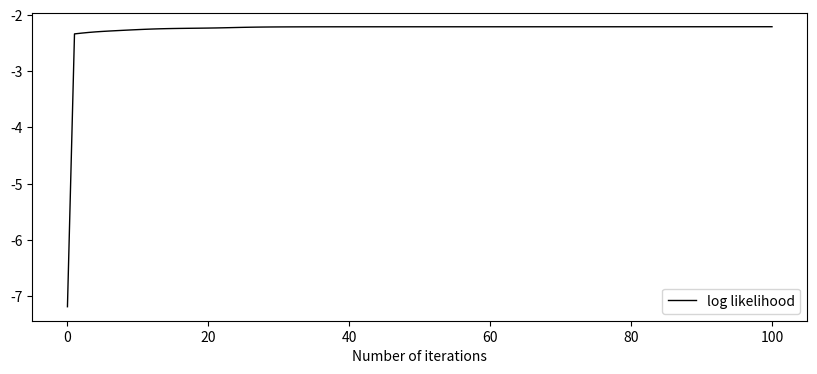

Python code for this plot:
# numpyをインポート（行列を扱う各種関数を含む）
# アニメーション用のモジュールをインポート
import matplotlib.animation as animation
# 可視化のためにmatplotlibモジュールをインポート
import matplotlib.pyplot as plt
import numpy as np
# 確率密度関数の描画用
from scipy.stats import norm

# 混合ガウス分布に基づく乱数を生成する
np.random.seed(0)

# 各ガウス分布のサンプル数
n_samples = [200, 400, 400]

# 各ガウス分布の平均
means = [-2, 3, 5]

# 各ガウス分布の分散
sigmas = [3, 2, 0.5]

# GMMに従う乱数を生成
x = None
for n, mean, sigma in zip(n_samples, means, sigmas):
    samples_for_each_dist = np.random.normal(mean, sigma, int(n))
    if x is None:
        x = samples_for_each_dist
    else:
        x = np.concatenate((x, samples_for_each_dist))

# モデルパラメータを初期化する
alpha = np.array([1. / 3., 1. / 3., 1. / 3.])
var = np.array([1., 1., 1.])
mu = np.array([-1, 0, 1])

# GMMを構成するガウス分布の数
n_clusters = len(alpha)

# 繰り返し計算でパラメータを最適化する(ここでは100回繰り返す）
n_iterations = 101
log_likelihood = np.zeros(n_iterations)
ims = []

print("=== Iteration START ===")

for t in range(n_iterations):
    print("t{}".format(t))
    if t == 0:
        alpha_buf = alpha[None, :]
        var_buf = var[None, :]
        mu_buf = mu[None, :]
    else:
        alpha_buf = np.concatenate((alpha_buf, alpha[None, :]), axis=0)
        var_buf = np.concatenate((var_buf, var[None, :]), axis=0)
        mu_buf = np.concatenate((mu_buf, mu[None, :]), axis=0)
    # Eステップ

    # 係数部
    coef = alpha / np.sqrt(2. * np.pi * var)

    # exponent: n_sample, n_clusters
    exponent = -1. * np.power(x[:, None] - mu[None, :], 2.) / (2 * var[None, :])

    # βを求める
    beta = coef[None, :] * np.exp(exponent)
    likelihood_each_sample = np.maximum(np.sum(beta, axis=1, keepdims=True), 1.e-18)
    beta = beta / likelihood_each_sample

    # 対数尤度を求める
    current_log_likelihood = np.average(np.log(likelihood_each_sample))
    log_likelihood[t] = current_log_likelihood

    # Mステップ(パラメータを更新する)
    N = np.maximum(np.sum(beta, axis=0), 1.e-18)

    # 事前確率を更新
    alpha = N / np.sum(N)

    # 平均値を更新
    mu = np.einsum("ij,i->j", beta, x) / N
    # 分散を計算
    var = np.einsum("ij,ij->j", beta, np.power(x[:, None] - mu[None, :], 2.)) / N
    var = np.maximum(var, 1.e-18)

print("=== Iteration END ===")
print("")

# 対数ゆう度をグラフ化する
plt.figure(figsize=(10, 4))
plt.plot(np.arange(0, n_iterations, 1), log_likelihood, color="black", linewidth=1, label="log likelihood")
plt.xlabel("Number of iterations")
plt.legend()
plt.savefig("./log_likelihood_gmm.png")
plt.show()


# パラメータ更新の様子をアニメーションで表示
def animation_update(t):
    plt.cla()

    # plt.hist(x, bins=50, normed=True, label="observed samples")
    plt.hist(x, bins=50, density=True, label="observed samples")

    xmin = -20
    xmax = 20
    plt.xlim([xmin, xmax])
    plt.ylim([0, 0.40])
    x_range = np.arange(-20, 20, 0.01)

    # GMMを描画する
    pdf = None

    for alpha, var, mu in zip(alpha_buf[t], var_buf[t], mu_buf[t]):
        pdf_each = alpha * norm.pdf(x_range, mu, np.sqrt(var))
        if pdf is None:
            pdf = pdf_each
        else:
            pdf = pdf + pdf_each

    plt.plot(x_range, pdf, color="black", linewidth=1, label=r"$p(x|\theta^{(t=" + str(t) + ")})$")
    plt.legend()

    if t == 0:
        plt.savefig("./initialized_gmm.png")
    if t == n_iterations - 1:
        plt.savefig("./learned_gmm.png")


# 音声データをプロットする
print("=== Sound DATA plot START ===")
fig = plt.figure(figsize=(10, 4))

print("=======================================================================================")
print("=== If you want to stop animation, please 「X」button on the left top of the figure ===")
print("=======================================================================================")

ani = animation.FuncAnimation(fig, animation_update, interval=200, frames=n_iterations)

plt.show()
print("=== Sound DATA plot END ===")
